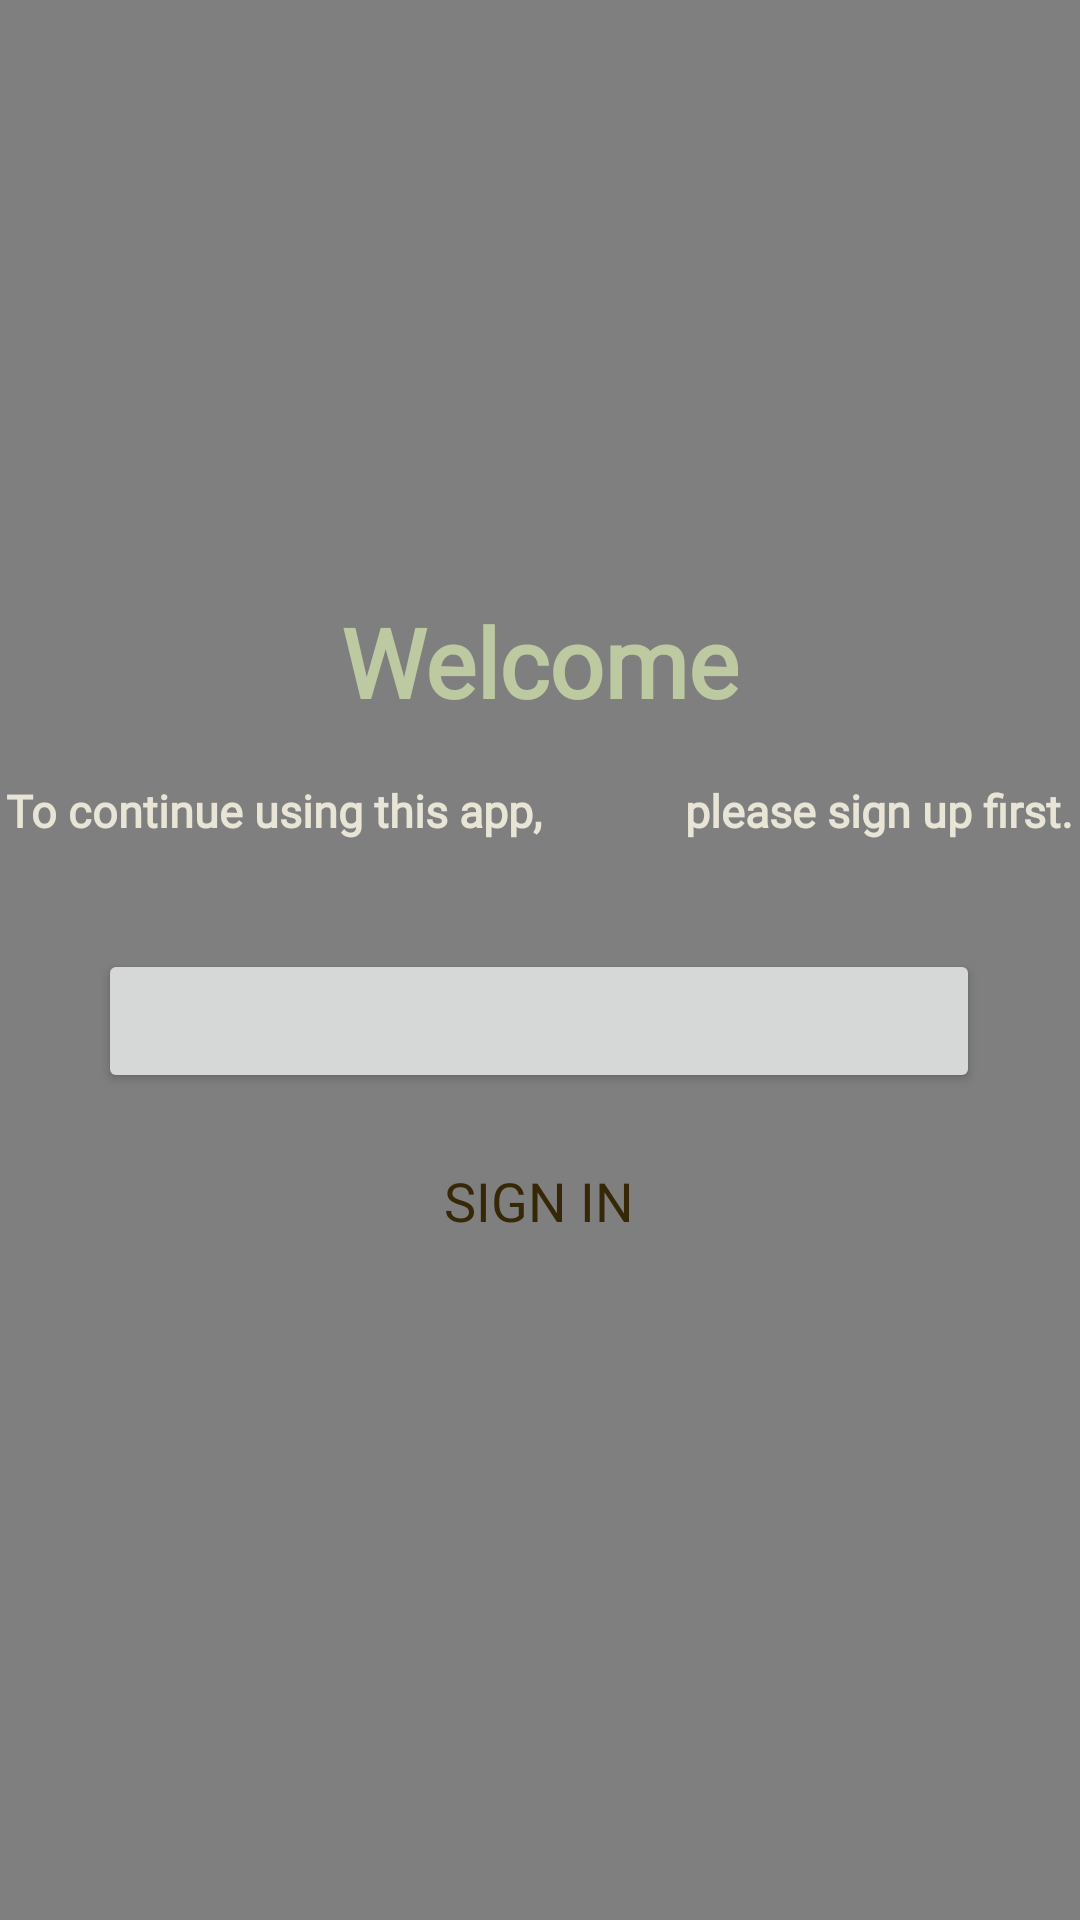

The Android layout XML behind this screen, and the referenced resources:
<!-- AndroidManifest.xml: application theme Theme.Firstpage -->
<!-- res/layout/activity_secondpage.xml -->
<?xml version="1.0" encoding="utf-8"?>
<RelativeLayout xmlns:android="http://schemas.android.com/apk/res/android"
    android:layout_width="match_parent"
    android:layout_height="match_parent">
    

    <VideoView
        android:id="@+id/videoViewBackground"
        android:layout_width="411dp"
        android:layout_height="744dp"
        android:layout_alignParentStart="true"
        android:layout_alignParentTop="true"
        android:layout_alignParentEnd="true"
        android:layout_alignParentBottom="true"
        android:scaleType="centerCrop" />

    <LinearLayout
        android:layout_width="wrap_content"
        android:layout_height="279dp"
        android:layout_centerInParent="true"
        android:gravity="center"
        android:orientation="vertical">

        <TextView
            android:layout_width="wrap_content"
            android:layout_height="wrap_content"
            android:fontFamily="@font/afacad"
            android:gravity="center"
            android:paddingBottom="10dp"
            android:text="Welcome"
            android:textColor="#bdcaa1"
            android:textSize="32sp"
            android:textStyle="bold" />

        <TextView
            android:layout_width="wrap_content"
            android:layout_height="wrap_content"
            android:fontFamily="@font/outfit"
            android:gravity="center"
            android:paddingTop="8dp"
            android:paddingBottom="36dp"
            android:text="To continue using this app,
            please sign up first."
            android:textColor="#E9E5D6"
            android:textSize="15sp"
            android:textStyle="bold" />

        <Button
            android:id="@+id/btnLogIn"
            android:layout_width="294dp"
            android:layout_height="wrap_content"
            android:layout_marginBottom="12dp" />

        <Button
            android:id="@+id/btnSignIn"
            android:layout_width="294dp"
            android:layout_height="wrap_content"
            android:layout_alignParentEnd="true"
            android:layout_marginEnd="0dp"
            android:layout_marginBottom="16dp"
            android:background="@drawable/btnsignin"
            android:fontFamily="@font/afacad"
            android:text="Sign In"
            android:textColor="#362706"
            android:textSize="18sp" />

    </LinearLayout>

</RelativeLayout>
<!-- resources referenced by this layout -->
<resources>
  <style name="Theme.Firstpage" parent="Base.Theme.Firstpage" />
  <style name="Base.Theme.Firstpage" parent="Theme.Material3.DayNight.NoActionBar">
          
          
      </style>
</resources>
